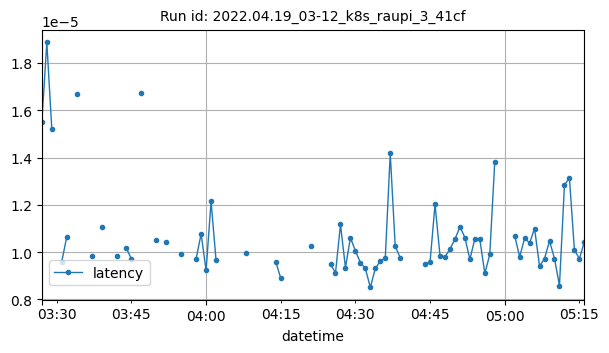

The file beside this chart, header and first rows:
datetime, latency
2022-04-19T03:27:00Z, 1.549720764160156e-05
2022-04-19T03:28:00Z, 1.8864870071411136e-05
2022-04-19T03:29:00Z, 1.5211105346679689e-05
2022-04-19T03:31:00Z, 9.59634780883789e-06
2022-04-19T03:32:00Z, 1.0639429092407227e-05
2022-04-19T03:34:00Z, 1.6689300537109375e-05
2022-04-19T03:37:00Z, 9.814898173014322e-06
2022-04-19T03:39:00Z, 1.1055093062551399e-05
2022-04-19T03:42:00Z, 9.834766387939455e-06
2022-04-19T03:44:00Z, 1.015663146972656e-05
2022-04-19T03:45:00Z, 9.710138494318182e-06
2022-04-19T03:47:00Z, 1.67326493696733e-05
2022-04-19T03:50:00Z, 1.0500783505647078e-05
2022-04-19T03:52:00Z, 1.0430812835693358e-05
2022-04-19T03:55:00Z, 9.937286376953125e-06
2022-04-19T03:58:00Z, 9.727478027343748e-06
2022-04-19T03:59:00Z, 1.0766983032226562e-05
2022-04-19T04:00:00Z, 9.222030639648436e-06
2022-04-19T04:01:00Z, 1.2140274047851563e-05
2022-04-19T04:02:00Z, 9.651184082031248e-06
2022-04-19T04:08:00Z, 9.956359863281248e-06
2022-04-19T04:14:00Z, 9.596347808837892e-06
2022-04-19T04:15:00Z, 8.894846989558293e-06
2022-04-19T04:21:00Z, 1.0261535644531251e-05
2022-04-19T04:25:00Z, 9.498596191406247e-06
2022-04-19T04:26:00Z, 9.117126464843752e-06
2022-04-19T04:27:00Z, 1.1167010745486698e-05
2022-04-19T04:28:00Z, 9.346008300781247e-06
2022-04-19T04:29:00Z, 1.06048583984375e-05
2022-04-19T04:30:00Z, 1.0051727294921878e-05
2022-04-19T04:31:00Z, 9.555816650390625e-06
2022-04-19T04:32:00Z, 9.307861328125e-06
2022-04-19T04:33:00Z, 8.503595987955734e-06
2022-04-19T04:34:00Z, 9.307494530311e-06
2022-04-19T04:35:00Z, 9.616216023763016e-06
2022-04-19T04:36:00Z, 9.737014770507812e-06
2022-04-19T04:37:00Z, 1.4171600341796871e-05
2022-04-19T04:38:00Z, 1.0242462158203124e-05
2022-04-19T04:39:00Z, 9.765625e-06
2022-04-19T04:44:00Z, 9.498596191406253e-06
2022-04-19T04:45:00Z, 9.584426879882813e-06
2022-04-19T04:46:00Z, 1.2017585135794976e-05
2022-04-19T04:47:00Z, 9.851455688476564e-06
2022-04-19T04:48:00Z, 9.794235229492187e-06
2022-04-19T04:49:00Z, 1.0137557983398438e-05
2022-04-19T04:50:00Z, 1.0538101196289063e-05
2022-04-19T04:51:00Z, 1.107215881347656e-05
2022-04-19T04:52:00Z, 1.061439514160156e-05
2022-04-19T04:53:00Z, 9.6893310546875e-06
2022-04-19T04:54:00Z, 1.0569890340169266e-05
2022-04-19T04:55:00Z, 1.0538101196289065e-05
2022-04-19T04:56:00Z, 9.096585787259615e-06
2022-04-19T04:57:00Z, 9.899139404296876e-06
2022-04-19T04:58:00Z, 1.3828277587890625e-05
2022-04-19T05:02:00Z, 1.0700225830078126e-05
2022-04-19T05:03:00Z, 9.794235229492187e-06
2022-04-19T05:04:00Z, 1.0590804250616776e-05
2022-04-19T05:05:00Z, 1.038551330566406e-05
2022-04-19T05:06:00Z, 1.099586486816406e-05
2022-04-19T05:07:00Z, 9.403228759765623e-06
... 9 more rows
